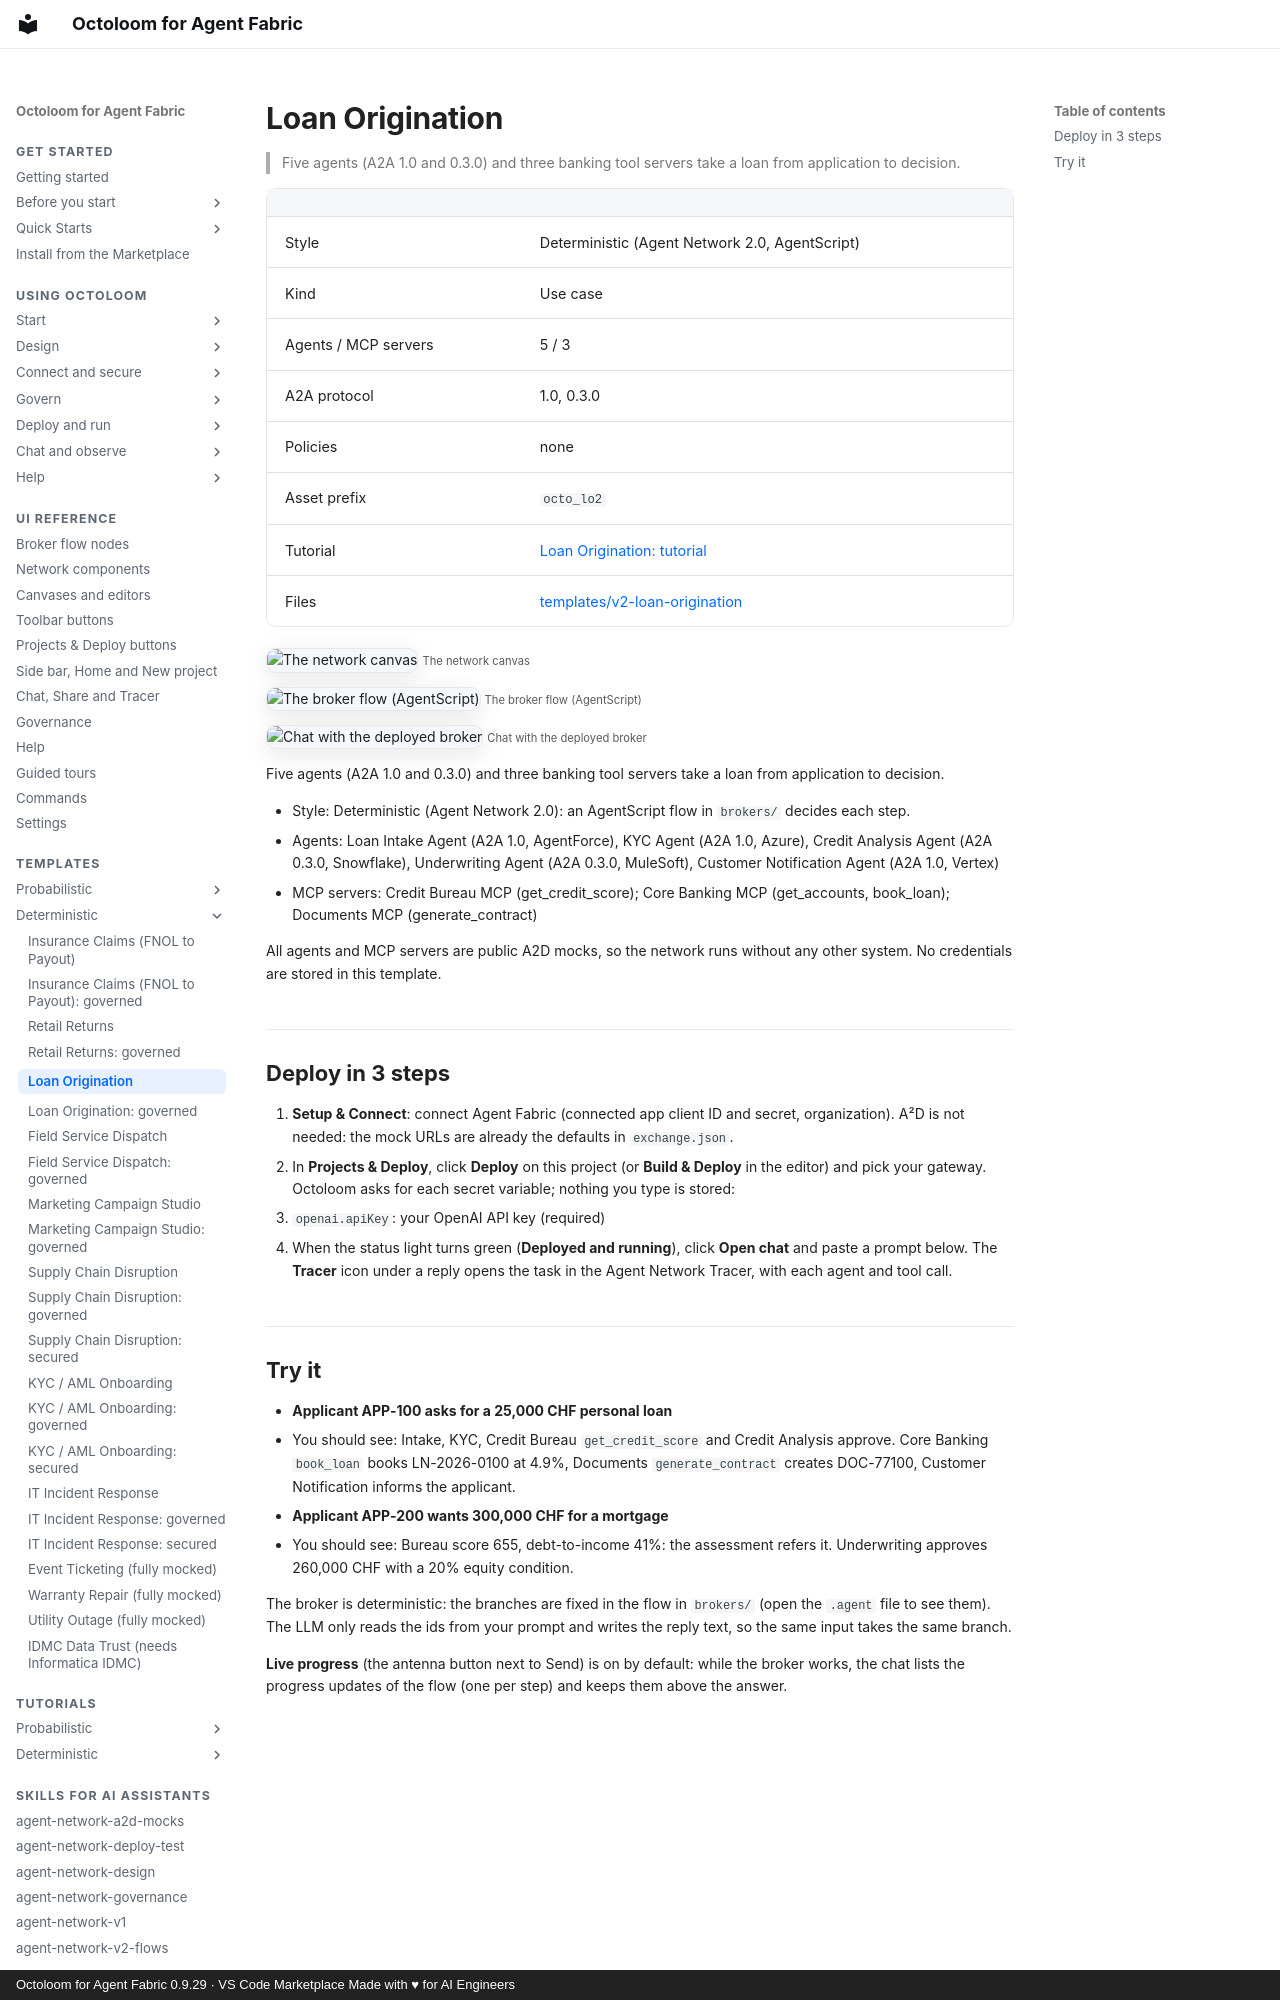

repository: A2D-Agentic-Asset-Designer/octoloom-assets · page: catalog/v2-loan-origination/index.html · generator: mkdocs · copyright: Octoloom for Agent Fabric 0.9.29 · VS Code Marketplace Made with ♥ for AI Engineers

# Loan Origination

> Five agents (A2A 1.0 and 0.3.0) and three banking tool servers take a loan from application to decision.

| | |
|---|---|
| Style | Deterministic (Agent Network 2.0, AgentScript) |
| Kind | Use case |
| Agents / MCP servers | 5 / 3 |
| A2A protocol | 1.0, 0.3.0 |
| Policies | none |
| Asset prefix | `octo_lo2` |
| Tutorial | [Loan Origination: tutorial](../tutorials/v2-loan-origination.md) |
| Files | [templates/v2-loan-origination](https://github.com/A2D-Agentic-Asset-Designer/octoloom-assets/tree/main/templates/v2-loan-origination) |

![The network canvas](https://raw.githubusercontent.com/A2D-Agentic-Asset-Designer/octoloom-assets/main/tutorials/v2-loan-origination/img/canvas.png)
<small>The network canvas</small>

![The broker flow (AgentScript)](https://raw.githubusercontent.com/A2D-Agentic-Asset-Designer/octoloom-assets/main/tutorials/v2-loan-origination/img/flow.png)
<small>The broker flow (AgentScript)</small>

![Chat with the deployed broker](https://raw.githubusercontent.com/A2D-Agentic-Asset-Designer/octoloom-assets/main/tutorials/v2-loan-origination/img/chat.png)
<small>Chat with the deployed broker</small>


Five agents (A2A 1.0 and 0.3.0) and three banking tool servers take a loan from application to decision.

- Style: Deterministic (Agent Network 2.0): an AgentScript flow in `brokers/` decides each step.
- Agents: Loan Intake Agent (A2A 1.0, AgentForce), KYC Agent (A2A 1.0, Azure), Credit Analysis Agent (A2A 0.3.0, Snowflake), Underwriting Agent (A2A 0.3.0, MuleSoft), Customer Notification Agent (A2A 1.0, Vertex)
- MCP servers: Credit Bureau MCP (get_credit_score); Core Banking MCP (get_accounts, book_loan); Documents MCP (generate_contract)

All agents and MCP servers are public A2D mocks, so the network runs without any other system. No credentials are stored in this template.

## Deploy in 3 steps

1. **Setup & Connect**: connect Agent Fabric (connected app client ID and secret, organization). A²D is not needed: the mock URLs are already the defaults in `exchange.json`.
2. In **Projects & Deploy**, click **Deploy** on this project (or **Build & Deploy** in the editor) and pick your gateway. Octoloom asks for each secret variable; nothing you type is stored:
   - `openai.apiKey`: your OpenAI API key (required)
3. When the status light turns green (**Deployed and running**), click **Open chat** and paste a prompt below. The **Tracer** icon under a reply opens the task in the Agent Network Tracer, with each agent and tool call.
